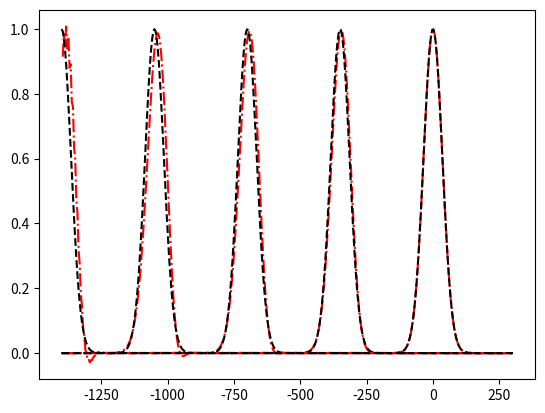

Python code for this plot:
import numpy as np
import matplotlib.pyplot as plt
import time

print("This could be very well be an implicit scheme that has been implemented instead of an explicit scheme as it should be")
print("This is most an implicit scheme. HOW THE FUCK DID I MANAGE THAT?")


def B(x):
    return 1.0 * np.exp(-(x*x)/(50*50))


def analytical_solution(t):
    A = 1.0
    std = 50
    c = 700
    x = np.linspace(-1400, 300, 400)
    X = x + c * t
    y = A * np.exp(-(X*X)/(std*std))
    return x, y


def tridiag_solver_Gauss():
    c_0 = 700  # km/h

    N = 400
    C = 0.01
    n = N - 2

    d = 1
    L = -C/2
    U = C/2

    d0 = (1-C/2)
    dn = (1+C/2)

    X = np.linspace(-1400, 300, N)
    dx = X[1]-X[0]
    X = X[1:-1]

    dt = C*dx/c_0

    # [1:-1]
    b = B(X)
    print(b)
    tL = [0, 0.5, 1, 1.5, 2]
    for t_end in tL:
        t = 0
        x, y = analytical_solution(t_end)
        b = B(X)
        print(b)
        b_sol = np.zeros(N-2)
        stime = time.time()
        while t < t_end:
            b_sol[0] = U * b[1] + b[0] * d0
            for i in range(1, n-1):
                b_sol[i] = d * b[i] + U * (b[i+1] - b[i-1])
            b_sol[n-1] = L * b[n-2] + b[n-1] * dn
            b = b_sol
            t += dt
        etime = time.time()
        print(b.argmax())
        # print(etime - stime)
        plt.plot(X, b, 'r-.')
        plt.plot(x, y, 'k--')
    plt.savefig("stable0.01.pdf")
    plt.show()

    # return solution
tridiag_solver_Gauss()
